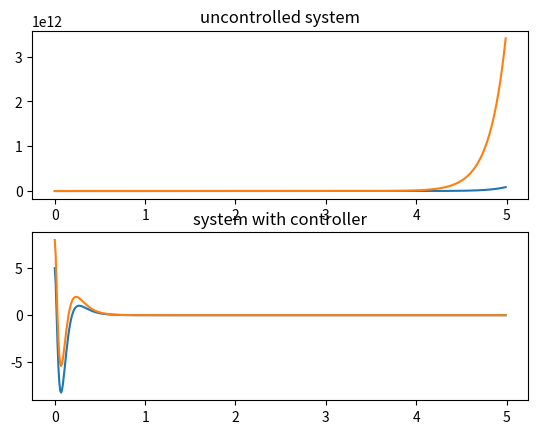

Write Python code to recreate this figure.
from scipy.signal import place_poles
from random import randint
from scipy.integrate import odeint
import numpy as np
import matplotlib.pyplot as plt

A = np.asarray([
    [0, 0, 1, 0],
    [0, 0, 0, 1],
    [0, 0.7796, 0, 0],
    [0, 30.256, 0, 0]
])

B = np.asarray([
    [0],
    [0], 
    [0.066],
    [0.066]
])

desired_poles = [-10, -20, -30, -40]

var = place_poles(A,B,desired_poles)
K = var.gain_matrix

u = 0
def system(x,t):
    x = x.reshape(4,1)
    return (A.dot(x) + B.dot(u)).reshape(4,)

def controlled(x,t):
    return A.dot(x) - B.dot(K.dot(x))

initial = [randint(0, 10) for _ in range(4)]
space = np.arange(start=0, stop=5, step=0.01)

sol = odeint(system, initial, space)[:, 0:2]
contr = odeint(controlled, initial, space)[:, 0:2]

plt.subplot(2,1,1)
plt.title("uncontrolled system")
plt.plot(space,sol)
plt.subplot(2,1,2)
plt.title("system with controller")
plt.plot(space,contr)
plt.show()
